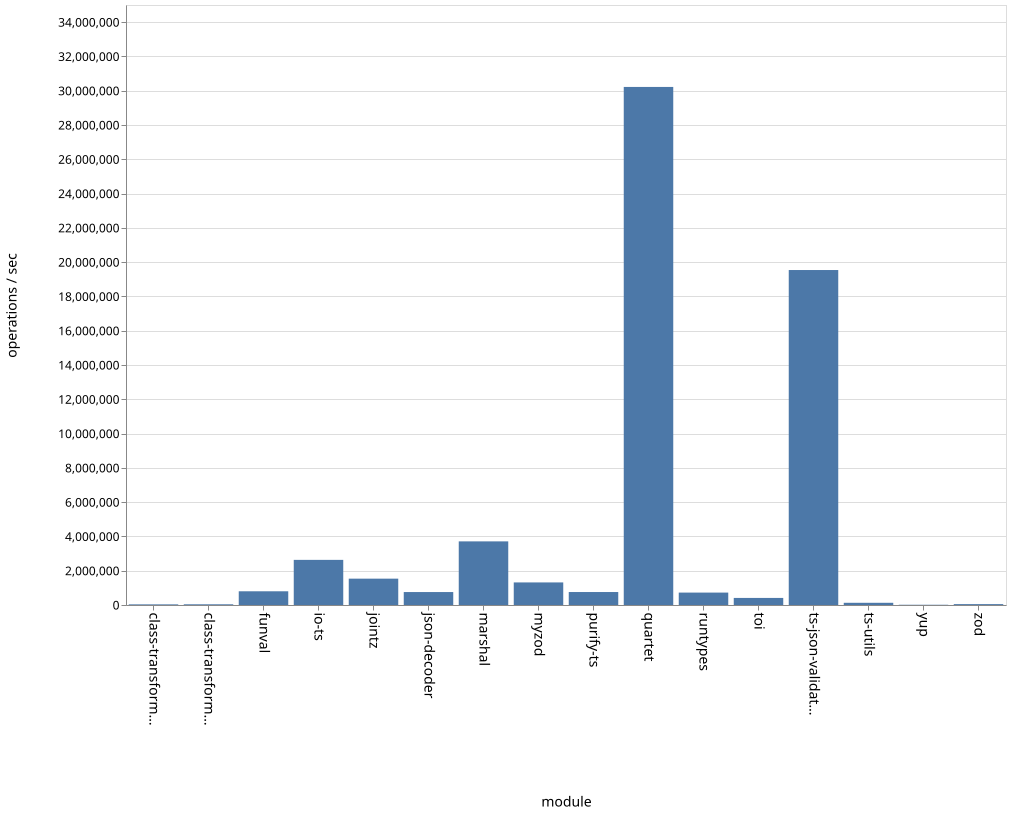

Values plotted in this chart, from the file beside it:
name, ops
class-transformer-validator-async, 36609
class-transformer-validator-sync, 40688
funval, 800235
io-ts, 2632386
jointz, 1536831
json-decoder, 755388
marshal, 3711541
myzod, 1317174
purify-ts, 756682
quartet, 30220341
runtypes, 724067
toi, 412795
ts-json-validator, 19540001
ts-utils, 128767
yup, 14176
zod, 51461
